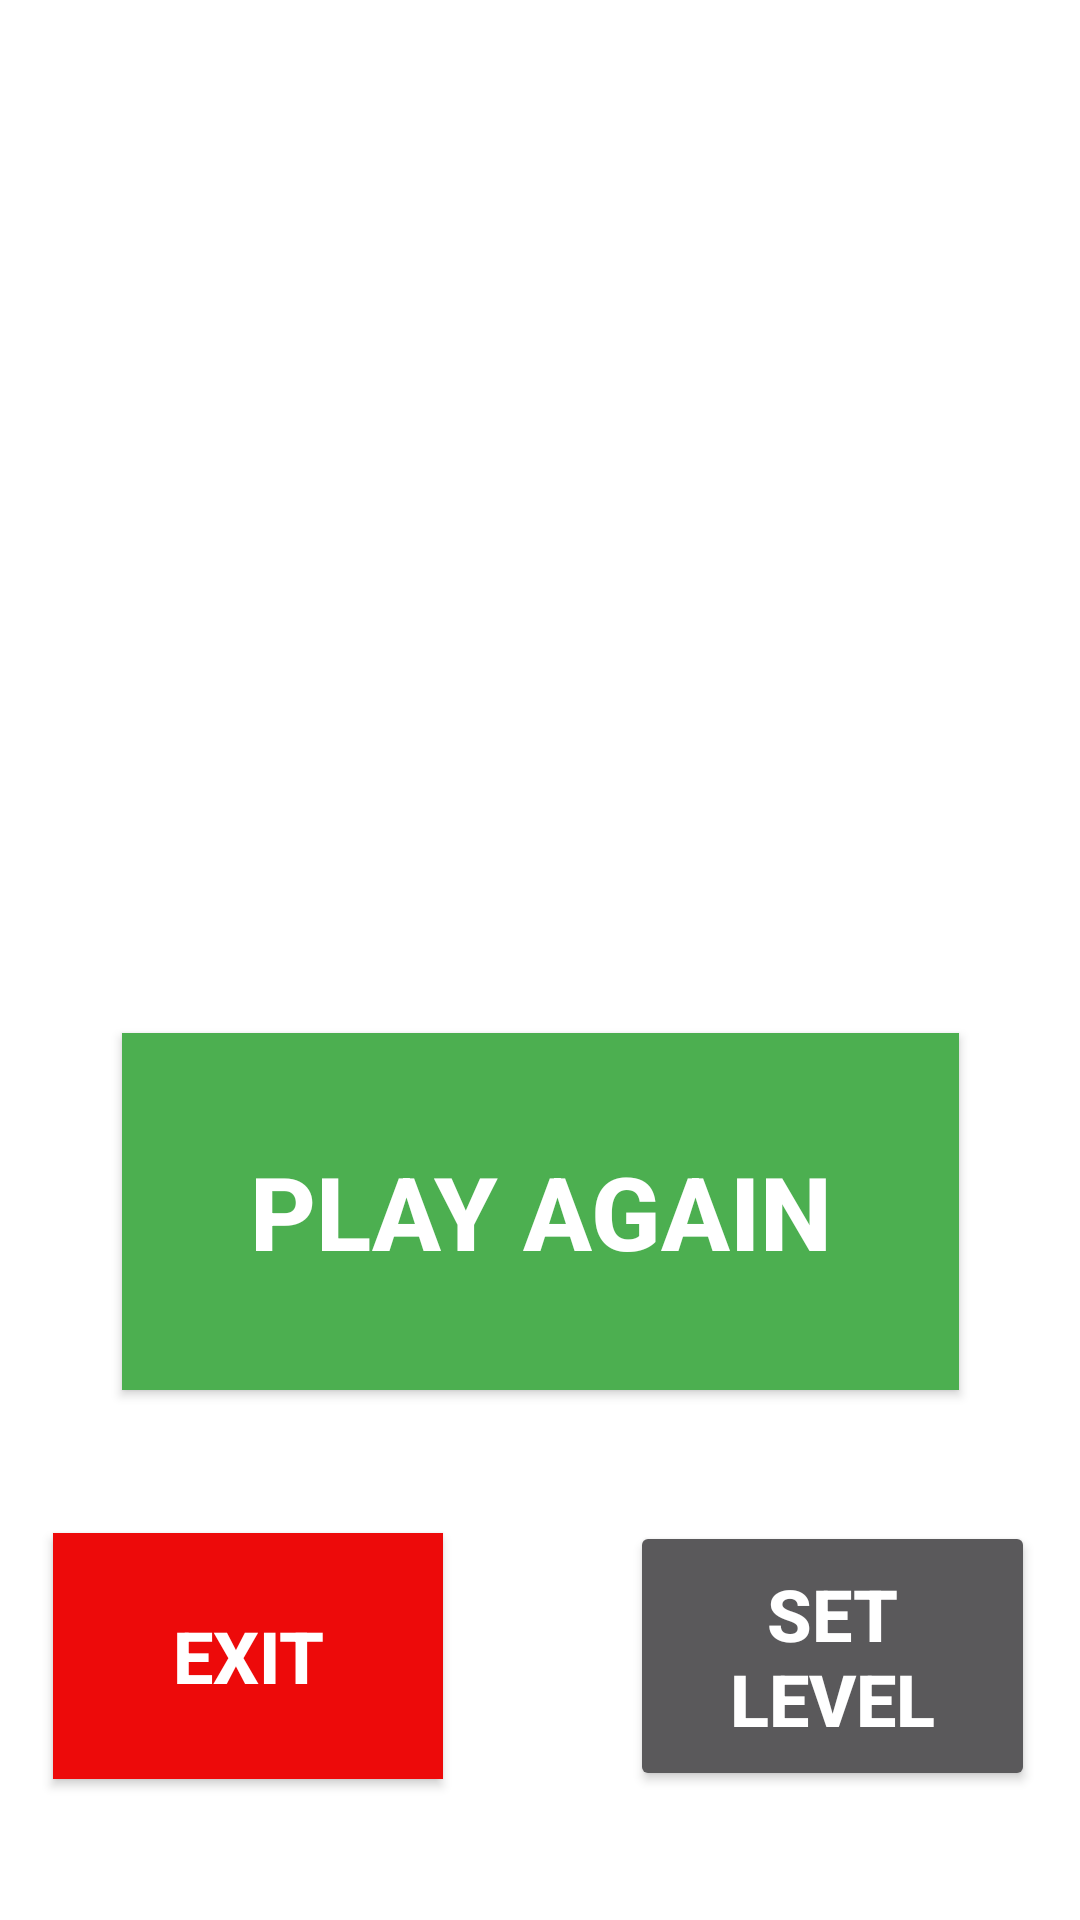

Produce the Android XML layout that renders to this screen, including the resource entries it uses.
<!-- AndroidManifest.xml: application theme Theme.MathQuiz -->
<!-- res/layout/activity_result.xml -->
<?xml version="1.0" encoding="utf-8"?>
<androidx.constraintlayout.widget.ConstraintLayout xmlns:android="http://schemas.android.com/apk/res/android"
    xmlns:app="http://schemas.android.com/apk/res-auto"
    xmlns:tools="http://schemas.android.com/tools"
    android:layout_width="match_parent"
    android:layout_height="match_parent"
    tools:context=".Result"
    android:background="@color/white">

    <Button
        android:id="@+id/plyAgain"
        android:layout_width="279dp"
        android:layout_height="119dp"
        android:background="#4CAF50"
        android:onClick="playAgain"
        android:text="Play Again"
        android:textColor="#FFFFFF"
        android:textSize="34sp"
        android:textStyle="bold"
        app:layout_constraintBottom_toBottomOf="parent"
        app:layout_constraintEnd_toEndOf="parent"
        app:layout_constraintStart_toStartOf="parent"
        app:layout_constraintTop_toTopOf="parent"
        app:layout_constraintVertical_bias="0.661"
        tools:ignore="TextContrastCheck" />

    <Button
        android:id="@+id/button2"
        android:layout_width="135dp"
        android:layout_height="90dp"
        android:onClick="setLevel"
        android:text="Set Level"
        android:textSize="24sp"
        android:textStyle="bold"
        app:layout_constraintBottom_toBottomOf="parent"
        app:layout_constraintEnd_toEndOf="parent"
        app:layout_constraintHorizontal_bias="0.806"
        app:layout_constraintStart_toEndOf="@+id/button3"
        app:layout_constraintTop_toBottomOf="@+id/plyAgain"
        app:layout_constraintVertical_bias="0.504" />

    <Button
        android:id="@+id/button3"
        android:layout_width="130dp"
        android:layout_height="82dp"
        android:background="#ED0A0A"
        android:onClick="quitApp"
        android:text="Exit"
        android:textSize="24sp"
        android:textStyle="bold"
        app:layout_constraintBottom_toBottomOf="parent"
        app:layout_constraintEnd_toEndOf="parent"
        app:layout_constraintHorizontal_bias="0.077"
        app:layout_constraintStart_toStartOf="parent"
        app:layout_constraintTop_toBottomOf="@+id/plyAgain"
        app:layout_constraintVertical_bias="0.503" />


</androidx.constraintlayout.widget.ConstraintLayout>
<!-- resources referenced by this layout -->
<resources>
  <style name="Theme.MathQuiz" parent="Theme.AppCompat.NoActionBar">
  
          <item name="colorPrimary">@color/orange</item>
          <item name="colorPrimaryVariant">@color/black</item>
          <item name="colorOnPrimary">@color/white</item>
          <item name="android:statusBarColor" tools:targetApi="l">?attr/colorPrimaryVariant</item>
          
      </style>
  <!-- not gathered from this repository: default colours our renderer supplied (Android Studio template values) -->
  <color name="black">#FF000000</color>
  <color name="white">#FFFFFFFF</color>
</resources>
